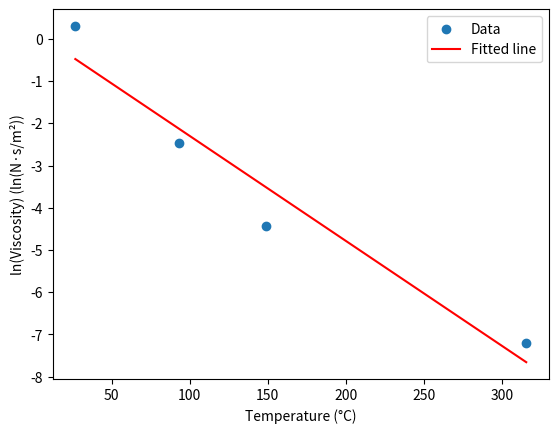

Here is the Python script that generated this plot:
#17.25 The following data show the relationship between the viscosity of SAE 70 oil and temperature. After taking the log of the
#data, use linear regression to fi nd the equation of the line that best
#fi ts the data and the r 2 value.

import numpy as np
import matplotlib.pyplot as plt
from scipy.stats import linregress

# Given data
temperature = np.array([26.67, 93.33, 148.89, 315.56])
viscosity = np.array([1.35, 0.085, 0.012, 0.00075])

# Transform the viscosity data by taking the natural logarithm
log_viscosity = np.log(viscosity)

# Perform linear regression
slope, intercept, r_value, p_value, std_err = linregress(temperature, log_viscosity)

# Print the results
print(f"Slope: {slope}")
print(f"Intercept: {intercept}")
print(f"R-squared: {r_value**2}")

# Plot the data and the regression line
plt.scatter(temperature, log_viscosity, label='Data')
plt.plot(temperature, slope * temperature + intercept, color='red', label='Fitted line')
plt.xlabel('Temperature (°C)')
plt.ylabel('ln(Viscosity) (ln(N·s/m²))')
plt.legend()
plt.show()
